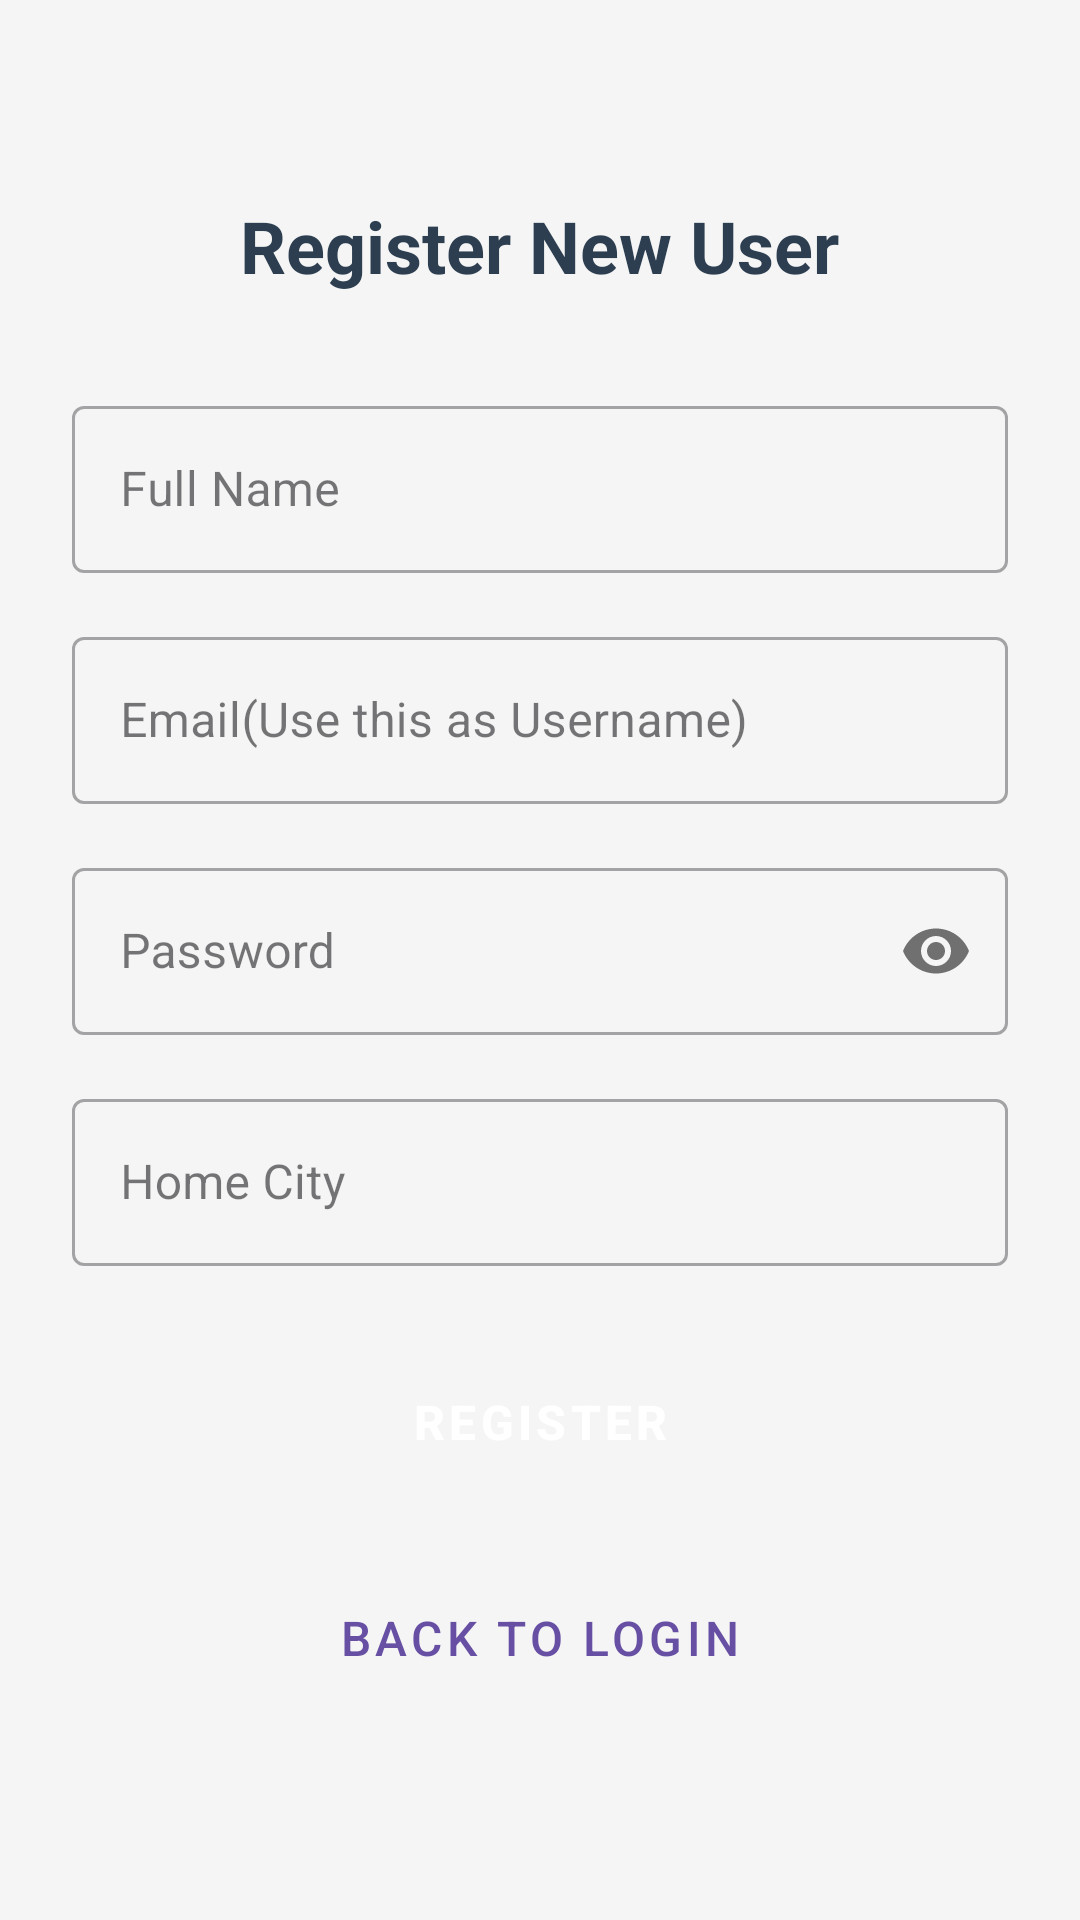

The Android layout XML behind this screen, and the referenced resources:
<!-- AndroidManifest.xml: application theme Theme.CityHealth -->
<!-- res/layout/activity_register.xml -->
<?xml version="1.0" encoding="utf-8"?>
<ScrollView xmlns:android="http://schemas.android.com/apk/res/android"
    xmlns:app="http://schemas.android.com/apk/res-auto"
    android:layout_width="match_parent"
    android:layout_height="match_parent"
    android:fillViewport="true"
    android:background="@drawable/background">

    <LinearLayout
        android:layout_width="match_parent"
        android:layout_height="wrap_content"
        android:orientation="vertical"
        android:padding="24dp"
        android:gravity="center"
        android:background="#f5f5f5">

        <TextView
            android:layout_width="wrap_content"
            android:layout_height="wrap_content"
            android:text="Register New User"
            android:textSize="24sp"
            android:textStyle="bold"
            android:textColor="#2c3e50"
            android:layout_marginBottom="32dp"
            android:gravity="center" />

        <com.google.android.material.textfield.TextInputLayout
            android:layout_width="match_parent"
            android:layout_height="wrap_content"
            android:layout_marginBottom="16dp"
            style="@style/Widget.MaterialComponents.TextInputLayout.OutlinedBox">

            <com.google.android.material.textfield.TextInputEditText
                android:id="@+id/etRegName"
                android:layout_width="match_parent"
                android:layout_height="wrap_content"
                android:hint="Full Name"
                android:inputType="textPersonName" />
        </com.google.android.material.textfield.TextInputLayout>

        <com.google.android.material.textfield.TextInputLayout
            android:layout_width="match_parent"
            android:layout_height="wrap_content"
            android:layout_marginBottom="16dp"
            style="@style/Widget.MaterialComponents.TextInputLayout.OutlinedBox">

            <com.google.android.material.textfield.TextInputEditText
                android:id="@+id/etRegEmail"
                android:layout_width="match_parent"
                android:layout_height="wrap_content"
                android:hint="Email(Use this as Username)"
                android:inputType="textEmailAddress" />
        </com.google.android.material.textfield.TextInputLayout>

        <com.google.android.material.textfield.TextInputLayout
            android:layout_width="match_parent"
            android:layout_height="wrap_content"
            android:layout_marginBottom="16dp"
            style="@style/Widget.MaterialComponents.TextInputLayout.OutlinedBox"
            app:passwordToggleEnabled="true">

            <com.google.android.material.textfield.TextInputEditText
                android:id="@+id/etRegPassword"
                android:layout_width="match_parent"
                android:layout_height="wrap_content"
                android:hint="Password"
                android:inputType="textPassword" />
        </com.google.android.material.textfield.TextInputLayout>

        <com.google.android.material.textfield.TextInputLayout
            android:layout_width="match_parent"
            android:layout_height="wrap_content"
            android:layout_marginBottom="24dp"
            style="@style/Widget.MaterialComponents.TextInputLayout.OutlinedBox">

            <com.google.android.material.textfield.TextInputEditText
                android:id="@+id/etRegCity"
                android:layout_width="match_parent"
                android:layout_height="wrap_content"
                android:hint="Home City"
                android:inputType="text" />
        </com.google.android.material.textfield.TextInputLayout>

        <Button
            android:id="@+id/btnRegister"
            android:layout_width="match_parent"
            android:layout_height="56dp"
            android:text="Register"
            android:textSize="16sp"
            android:textStyle="bold"
            android:layout_marginBottom="16dp"
            android:backgroundTint="#27ae60"
            style="@style/Widget.MaterialComponents.Button" />

        <Button
            android:id="@+id/btnBackToLogin"
            android:layout_width="match_parent"
            android:layout_height="56dp"
            android:text="Back to Login"
            android:textSize="16sp"
            android:backgroundTint="#95a5a6"
            style="@style/Widget.MaterialComponents.Button.OutlinedButton" />

    </LinearLayout>
</ScrollView>
<!-- resources referenced by this layout -->
<resources>
  <!-- drawable background: jpg bitmap (drawable, 58759 bytes) -->
  <style name="Theme.CityHealth" parent="Base.Theme.CityHealth" />
  <style name="Base.Theme.CityHealth" parent="Theme.Material3.DayNight.NoActionBar">
          
          
      </style>
</resources>
